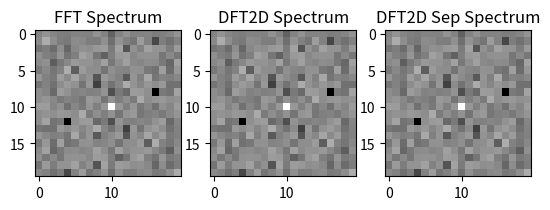

Python code for this plot:
# Frequency domain filtering.
# Discrete Fourier Transform (DFT) implementation 2-D and 
# separability of the 2-D DFT.

import numpy as np
import cmath
import matplotlib.pyplot as plt
import time


# DFT 2-D
def dft2D (f):

    # Getting the original image dimensions
    try:
        M, N = f.shape
    except:
        print('Image is not bidimensional')
        return
    
    # Generating the Fourier Transform
    F = np.zeros((2 * M, 2 * N), dtype=complex)
    
    # Applying the algorithm:
    for u in range(2 * M):
        for v in range(2 * N):
            for x in range(M):
                for y in range(N):
                    
                    # Polar form r = f[x][y], phi = -2pi((u*x)/M + (v*y)/N))
                    res = cmath.rect(f[x][y], (-2)*np.pi*((u*x)/M + (v*y)/N))
                    F[u][v] += res

    
    # Rounding F value
    F = np.around(F, 2)

    # Getting the slice values for centering F
    if (M%2):
        widL = (M-1) // 2
        widR = (M-1) // 2
    else:
        widL = M // 2
        widR = widL - 1

    if (N%2):
        heiU = (N-1) // 2
        heiD = (N-1) // 2
    else:
        heiU = N // 2
        heiD = heiU - 1
 
    sliceF = F.copy()
    sliceF = sliceF[M - widL : M + widR + 1 , N - heiU : N + heiD + 1]
    
    # Return the centered transform
    return sliceF

# DFT 1-D
def dft1D (f):
    
    # Getting vector dimension
    try:
        M = f.shape[0]
    except:
        print('Vector is not unidimensional')
        return
    
    # Generating Fourier transform
    F = np.zeros(M, dtype=complex)

    for m in range(M):
        for n in range(M):
            res = f[n] * cmath.rect(1 , (-2)*np.pi*(m*n)/M)            
            F[m] += res

    # Rounding F value
    F = np.around(F, 2)
    
    # Return the transform
    return  F

# Applying the separability to calculate 2-D DFT
def dft2DSep (f):
    
    # Getting original image dimensions
    try:
        M, N = f.shape
    except:
        print('Image is not bidimensional')
        return
    
    # Generating Fourier transform
    F_rows = np.zeros((2 * M, 2 * N), dtype=complex)

    # Applying 1-D DFT on rows
    for i in range(M):
        F_rows[i] += np.concatenate((dft1D(f[i]), dft1D(f[i])))
        F_rows[i + M] += np.concatenate((dft1D(f[i]), dft1D(f[i])))
    
    # Transposing the matrix so that columns become rows
    F_rows = F_rows.T
    
    F = np.zeros((2 * M, 2 * N), dtype=complex)

    # Applying 1-D DFT on columns
    for i in range(N):
        F[i] += np.concatenate((dft1D(F_rows[i][:N]), dft1D(F_rows[i][:N])))
        F[i + N] += np.concatenate((dft1D(F_rows[i][:N]), dft1D(F_rows[i][:N])))

    # Transposing back the matrix
    F = F.T
    
    # Getting slice values for centering F
    if (M%2):
        widL = (M-1) // 2
        widR = (M-1) // 2
    else:
        widL = M // 2
        widR = widL - 1

    if (N%2):
        heiU = (N-1) // 2
        heiD = (N-1) // 2
    else:
        heiU = N // 2
        heiD = heiU - 1
 
    sliceF = F.copy()
    sliceF = sliceF[M - widL : M + widR + 1 , N - heiU : N + heiD + 1]
    sliceF = np.around(sliceF, 2)

    # Return the transform
    return sliceF

# Plotting DFT Spectrum
def plotDFTSpectrum(F, c, name=None):
    spectrum = c * np.log(np.abs(F))
    plt.imshow(spectrum, cmap='gray')
    if name:
        plt.title(name)

# Computing DFT of randomly generated matrix
np.random.seed(42)
for sizeOfA in [(5, 5), (20, 20)]:

    # Generating the input
    A = np.random.randint(0, 256, size=sizeOfA)

    # Computing runtime of each algorithm
    start = time.time()
    F_dft = dft2D(A)
    DFTtime = np.around(time.time() - start, 4)

    start = time.time()
    F_sep = dft2DSep(A)
    SepTime = np.around(time.time() - start, 4)

    # Applying the FFT algorithm
    start = time.time()
    F_fft = np.around(np.fft.fftshift(np.fft.fft2(A)), 2)
    FFTtime = np.around(time.time() - start, 4)

    # Printing runtime
    print('For dimension %s x %s:\n' % sizeOfA)
    print('DFT 2D time: %s sec.\n' % DFTtime)
    print('DFT2D Sep time: %s sec.\n' % SepTime)
    print('FFT time: %s sec.\n' % FFTtime)

    # Plotting the transform spectrum
    plt.subplot(1, 3, 1)
    plotDFTSpectrum(F_fft, 20, 'FFT Spectrum')
    plt.subplot(1, 3, 2)
    plotDFTSpectrum(F_dft, 20, 'DFT2D Spectrum')
    plt.subplot(1, 3, 3)
    plotDFTSpectrum(F_sep, 20, 'DFT2D Sep Spectrum')
    plt.show()

    # Sum of squared errors comparing FFT and the other algorithms
    resDFT2D = np.square(np.abs(F_dft - F_fft)).sum()
    resDFTSep = np.square(np.abs(F_sep - F_fft)).sum()
    print('SSE for DFT2D: %s\n' % resDFT2D)
    print('SSE for DFT2DSep: %s\n\n' % resDFTSep)
    print('*' * 20, '\n')


